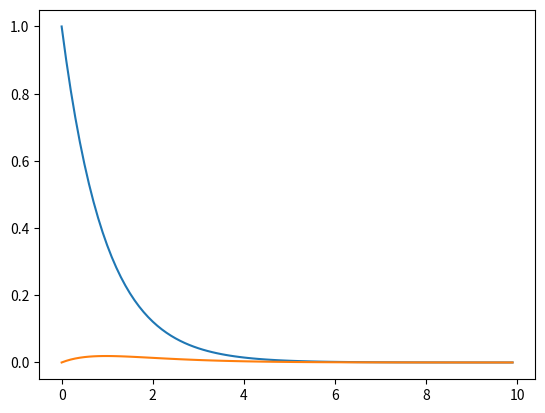

Generate this figure with matplotlib:
import numpy as np
import matplotlib.pyplot as plt



#etat -> y
def f(t, etat):
    a= 1
    return -a*etat


etat = np.array([1]) #condition initiale
solution=[etat] #limite pour stocker les résulatats
h= 0.1          #pas dintegration stable si h*a apartient a [0, 2]
tmax= 10
T = np.arange(0, tmax, h)


for t in T[1:]: #care T0 deja traité ligne 2
    etat = etat + h*f(t, etat) #euler
    solution.append(etat) #on sauvegarde le resultat
solution = np.array(solution) #conversion en array numpy




plt.plot(T, solution) #affichage

##ERREUR
erreur = np.abs((solution.flatten()) - (np.exp(-T))) 
plt.plot(T, erreur)

print (erreur)

plt.show()